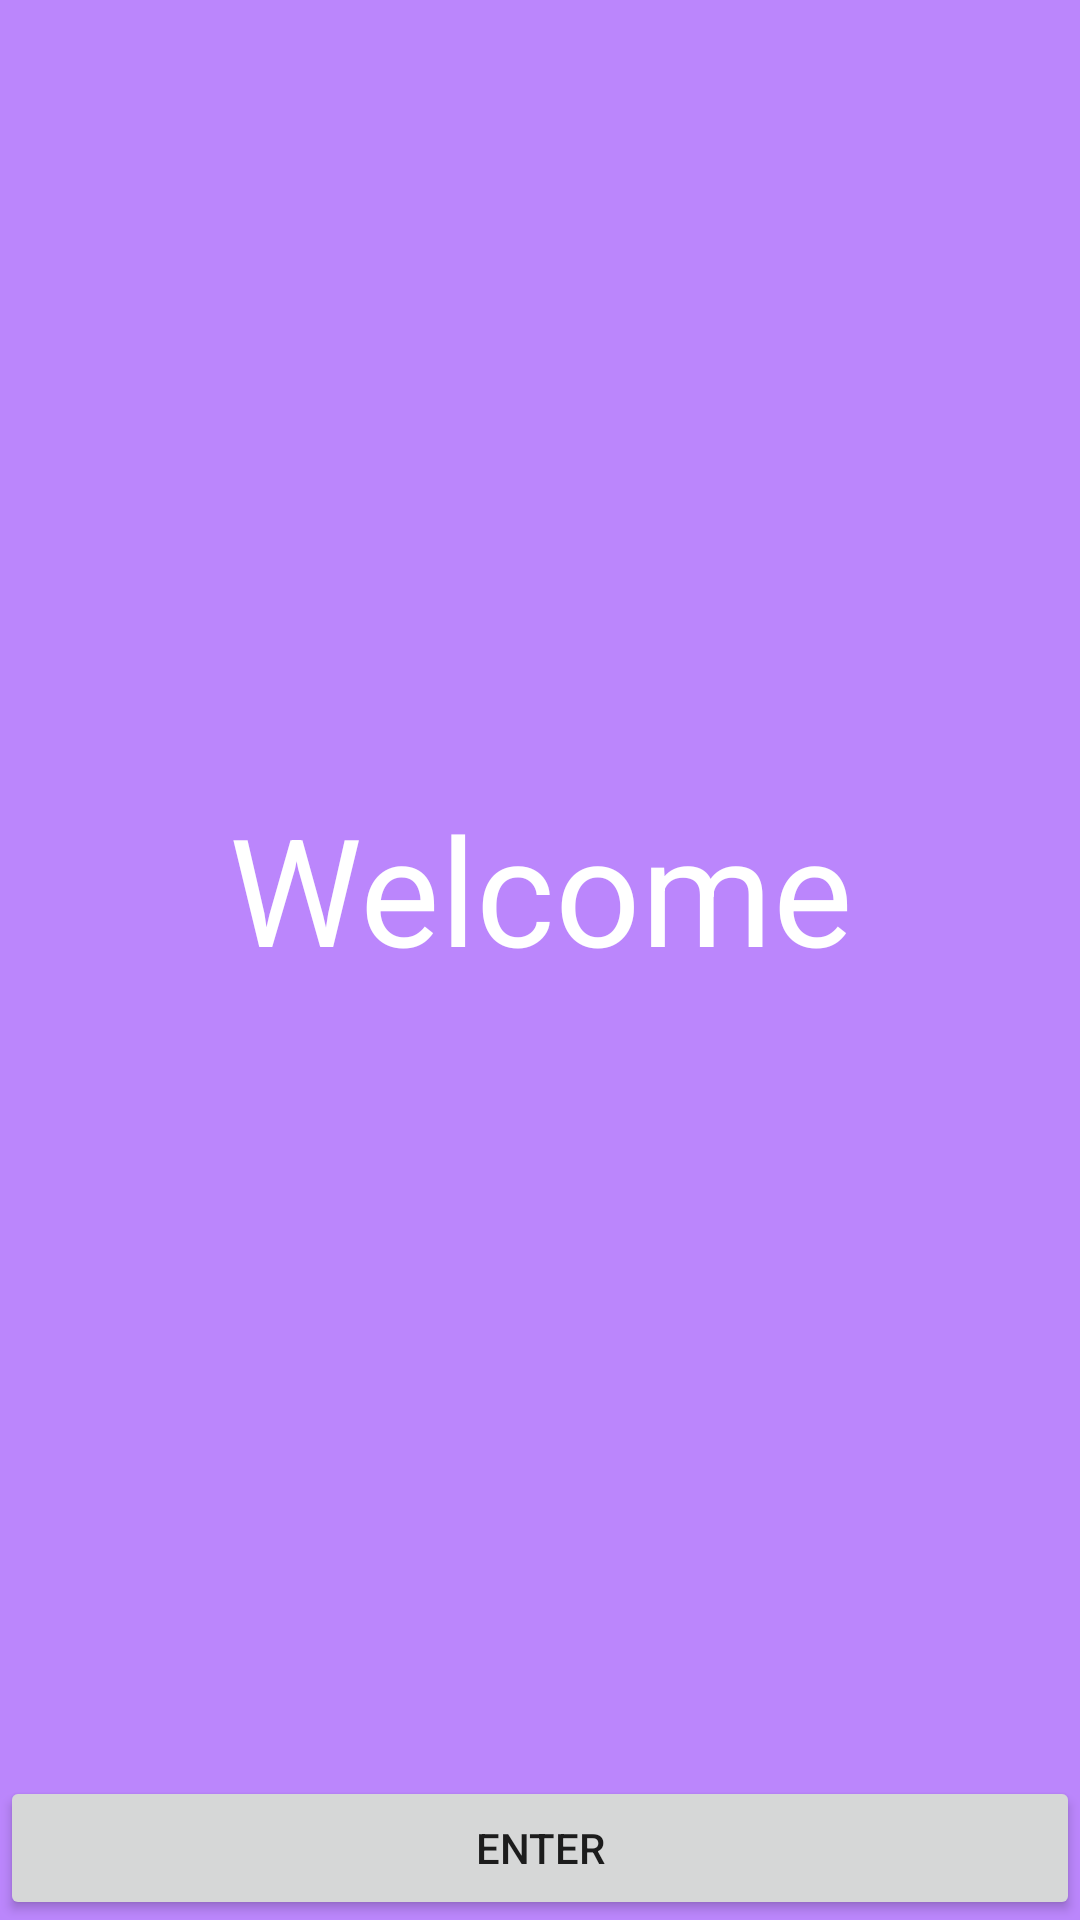

This screen was rendered from an Android layout file. Write that file and the resources it references.
<!-- AndroidManifest.xml: application theme Theme.HwTest -->
<!-- res/layout/activity_main.xml -->
<?xml version="1.0" encoding="utf-8"?>
<LinearLayout xmlns:android="http://schemas.android.com/apk/res/android"
    xmlns:app="http://schemas.android.com/apk/res-auto"
    xmlns:tools="http://schemas.android.com/tools"
    android:layout_width="match_parent"
    android:layout_height="match_parent"
    tools:context=".MainActivity"
    android:orientation="vertical"
    android:background="@color/purple_200">

    <TextView
        android:layout_width="match_parent"
        android:layout_height="wrap_content"
        android:layout_weight="1"
        android:gravity="center"
        android:text="Welcome"
        android:textSize="50dp"
        android:textColor="@color/white"/>

    <Button
        android:id="@+id/btn_enter"
        android:layout_width="match_parent"
        android:layout_height="wrap_content"
        android:layout_gravity="bottom"
        android:text="enter"
         />

</LinearLayout>
<!-- resources referenced by this layout -->
<resources>
  <style name="Theme.HwTest" parent="Theme.MaterialComponents.DayNight.DarkActionBar">
          
          <item name="colorPrimary">@color/purple_500</item>
          <item name="colorPrimaryVariant">@color/purple_700</item>
          <item name="colorOnPrimary">@color/white</item>
          
          <item name="colorSecondary">@color/teal_200</item>
          <item name="colorSecondaryVariant">@color/teal_700</item>
          <item name="colorOnSecondary">@color/black</item>
          
          <item name="android:statusBarColor" tools:targetApi="l">?attr/colorPrimaryVariant</item>
          
      </style>
  <!-- not gathered from this repository: default colours our renderer supplied (Android Studio template values) -->
  <color name="purple_200">#FFBB86FC</color>
  <color name="purple_500">#FF6200EE</color>
  <color name="purple_700">#FF3700B3</color>
  <color name="teal_200">#FF03DAC5</color>
  <color name="teal_700">#FF018786</color>
  <color name="black">#FF000000</color>
  <color name="white">#FFFFFFFF</color>
</resources>
